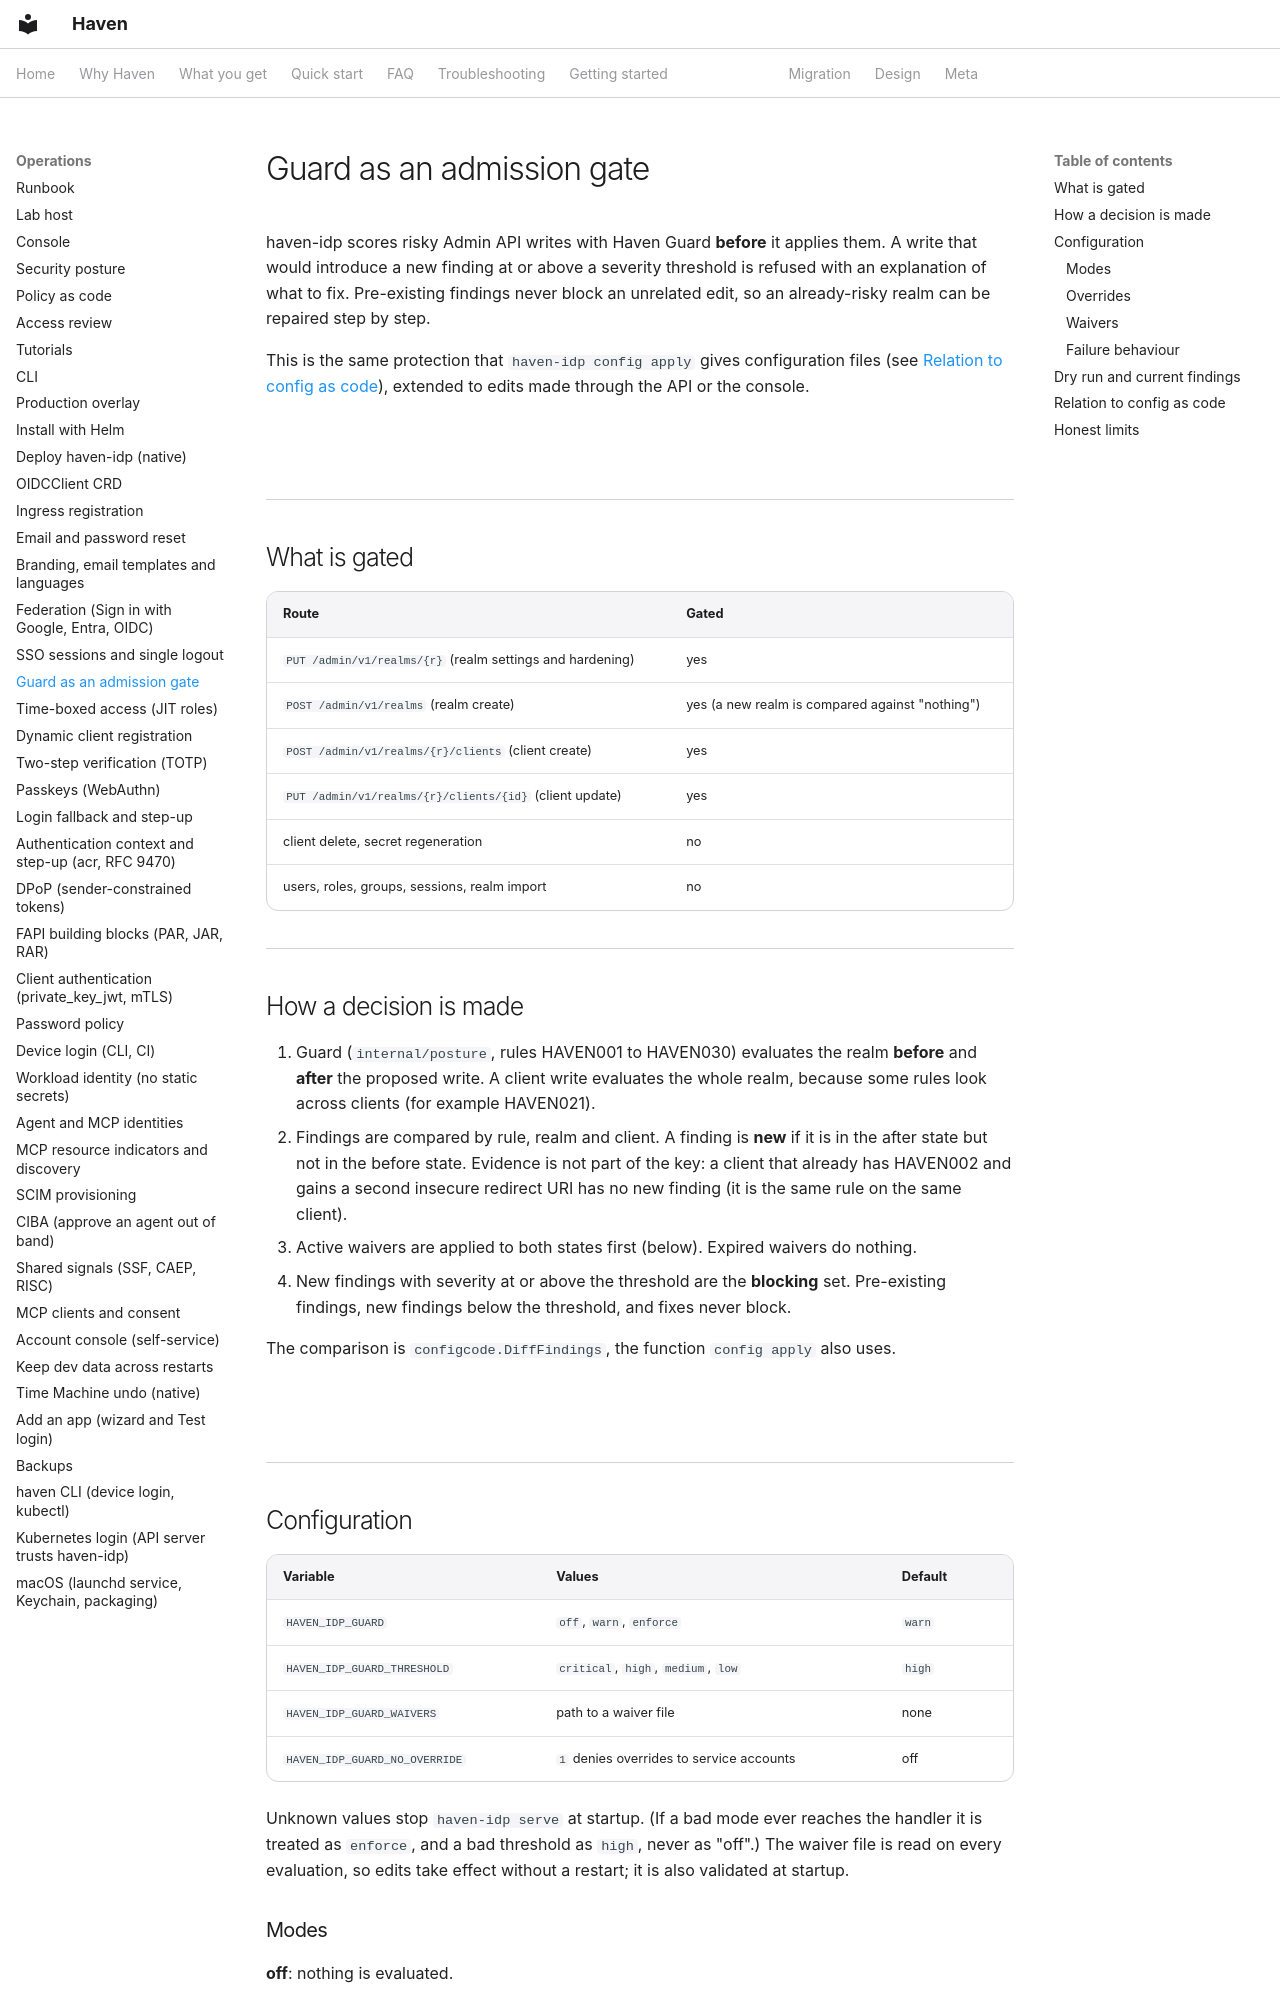

repository: zyvorai/zyvor-haven · page: guard-gate/index.html · generator: mkdocs

# Guard as an admission gate

haven-idp scores risky Admin API writes with Haven Guard **before** it applies them. A write that
would introduce a new finding at or above a severity threshold is refused with an explanation of what
to fix. Pre-existing findings never block an unrelated edit, so an already-risky realm can be repaired
step by step.

This is the same protection that `haven-idp config apply` gives configuration files (see
[Relation to config as code](#relation-to-config-as-code)), extended to edits made through the API or
the console.

## What is gated

| Route | Gated |
|---|---|
| `PUT /admin/v1/realms/{r}` (realm settings and hardening) | yes |
| `POST /admin/v1/realms` (realm create) | yes (a new realm is compared against "nothing") |
| `POST /admin/v1/realms/{r}/clients` (client create) | yes |
| `PUT /admin/v1/realms/{r}/clients/{id}` (client update) | yes |
| client delete, secret regeneration | no |
| users, roles, groups, sessions, realm import | no |

## How a decision is made

1. Guard (`internal/posture`, rules HAVEN001 to HAVEN030) evaluates the realm **before** and
   **after** the proposed write. A client write evaluates the whole realm, because some rules look
   across clients (for example HAVEN021).
2. Findings are compared by rule, realm and client. A finding is **new** if it is in the after state
   but not in the before state. Evidence is not part of the key: a client that already has HAVEN002
   and gains a second insecure redirect URI has no new finding (it is the same rule on the same
   client).
3. Active waivers are applied to both states first (below). Expired waivers do nothing.
4. New findings with severity at or above the threshold are the **blocking** set. Pre-existing
   findings, new findings below the threshold, and fixes never block.

The comparison is `configcode.DiffFindings`, the function `config apply` also uses.

## Configuration

| Variable | Values | Default |
|---|---|---|
| `HAVEN_IDP_GUARD` | `off`, `warn`, `enforce` | `warn` |
| `HAVEN_IDP_GUARD_THRESHOLD` | `critical`, `high`, `medium`, `low` | `high` |
| `HAVEN_IDP_GUARD_WAIVERS` | path to a waiver file | none |
| `HAVEN_IDP_GUARD_NO_OVERRIDE` | `1` denies overrides to service accounts | off |

Unknown values stop `haven-idp serve` at startup. (If a bad mode ever reaches the handler it is
treated as `enforce`, and a bad threshold as `high`, never as "off".) The waiver file is read on
every evaluation, so edits take effect without a restart; it is also validated at startup.
